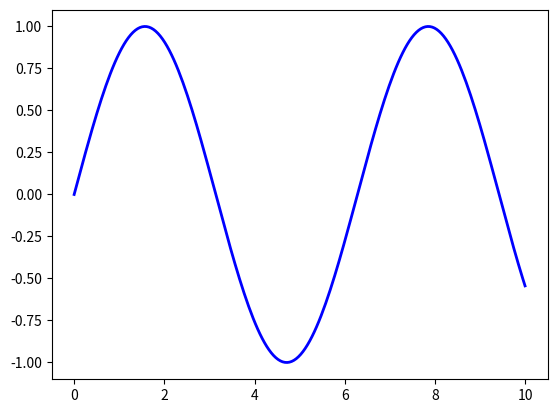
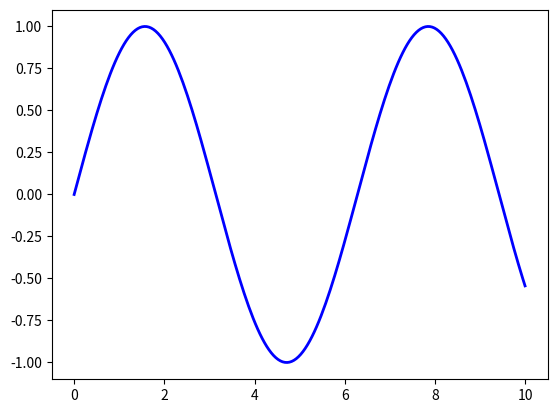
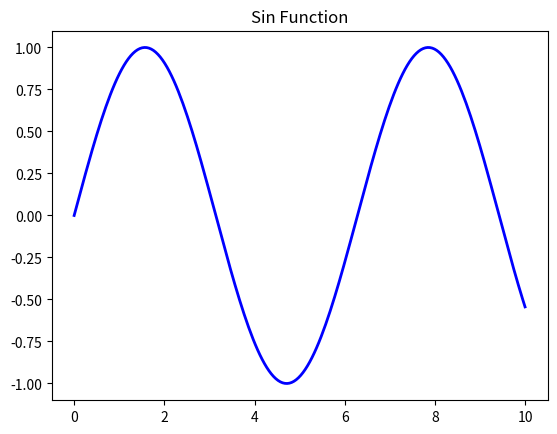
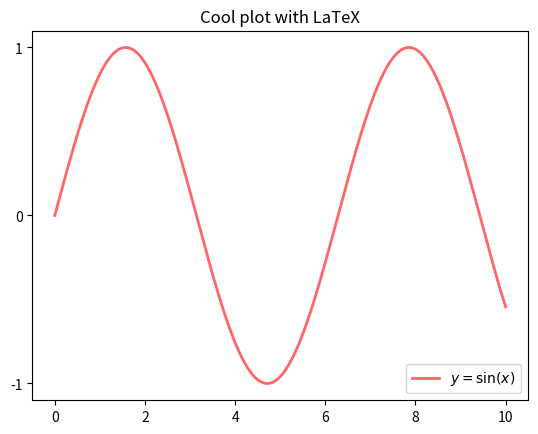
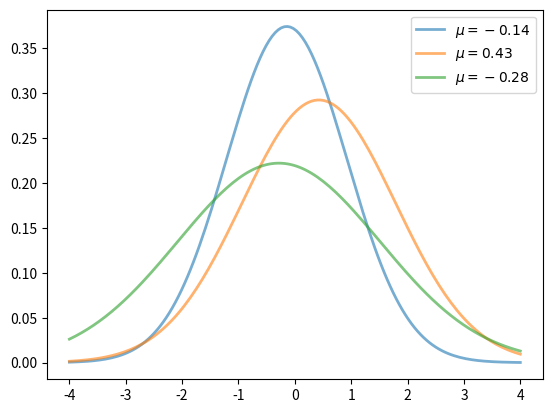
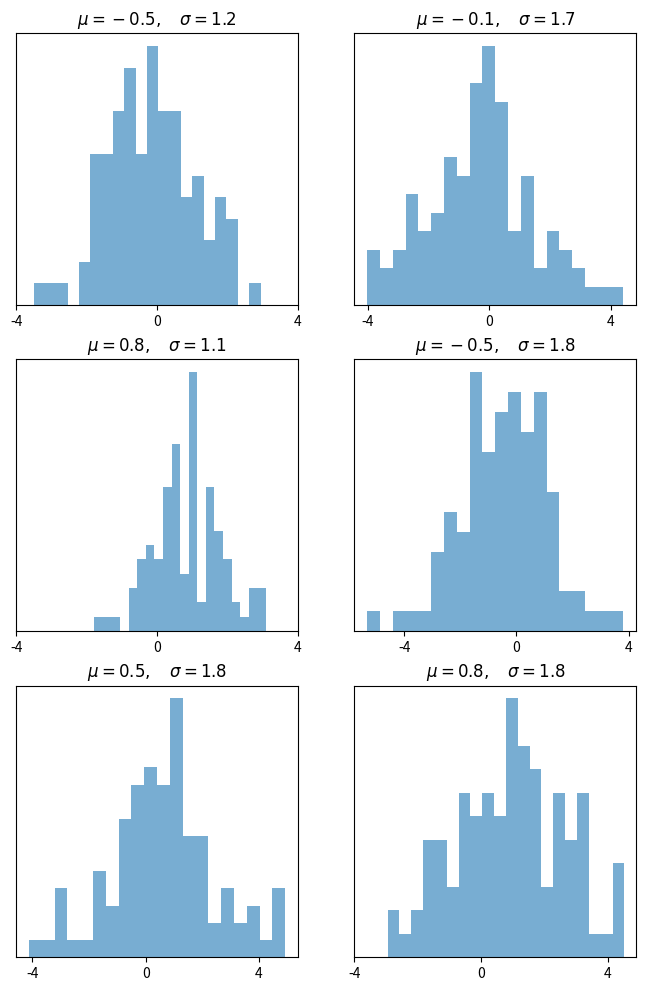
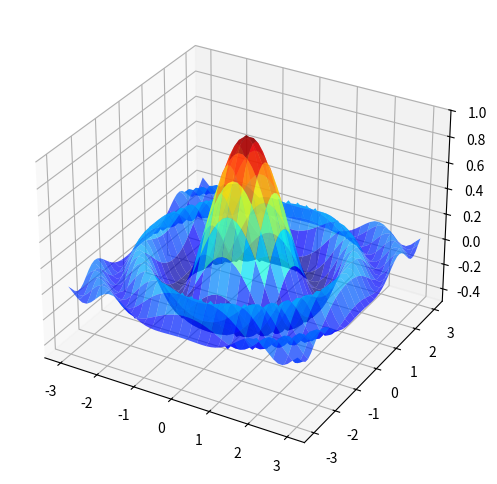
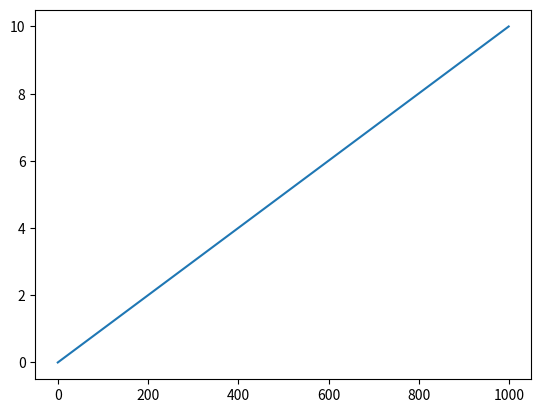
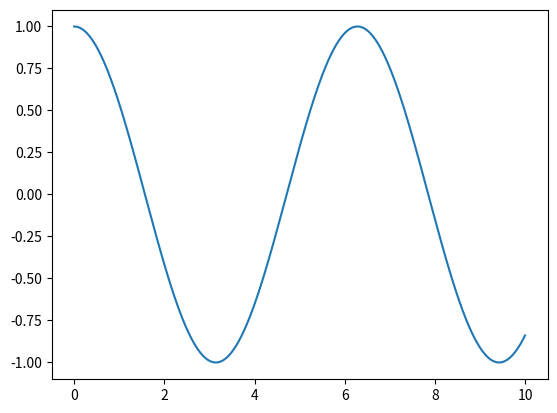
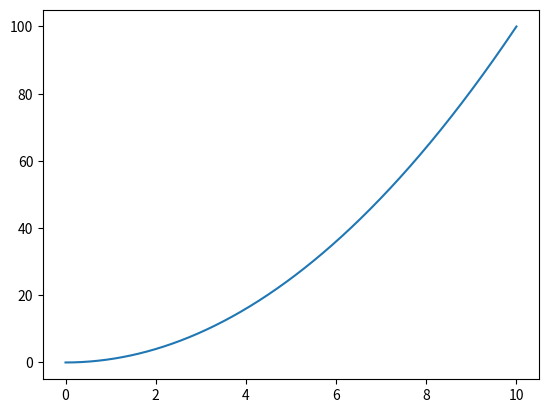
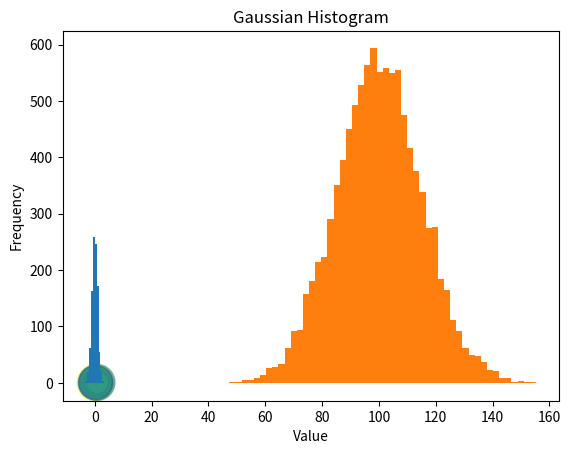

The matplotlib source for these figures, in order: (Note: this script raises an exception after producing the figures.)
%matplotlib inline

import matplotlib.pyplot as plt
import numpy as np
x = np.linspace(0, 10, 200)
y = np.sin(x)
plt.plot(x, y, 'b-', linewidth=2)
# plt.show()  #Required when running in python REPL

import matplotlib.pyplot as plt
import numpy as np
fig, ax = plt.subplots()
x = np.linspace(0, 10, 200)
y = np.sin(x)
ax.plot(x, y, 'b-', linewidth=2)
plt.show()

fig, ax = plt.subplots()
x = np.linspace(0, 10, 200)
y = np.sin(x)
ax.plot(x, y, 'b-', linewidth=2)
ax.set_title("Sin Function")          #Add Title

import matplotlib.pyplot as plt
import numpy as np
fig, ax = plt.subplots()
x = np.linspace(0, 10, 200)
y = np.sin(x)
ax.plot(x, y, 'r-', linewidth=2, label=r'$y=\sin(x)$', alpha=0.6)
ax.legend(loc='lower right')
ax.set_yticks([-1, 0, 1])
ax.set_title('Cool plot with LaTeX')
plt.show()

import matplotlib.pyplot as plt
import numpy as np
from scipy.stats import norm
from random import uniform

fig, ax = plt.subplots()
x = np.linspace(-4, 4, 150)
for i in range(3):
    m, s = uniform(-1, 1), uniform(1, 2)
    y = norm.pdf(x, loc=m, scale=s)
    current_label = r'$\mu = {0:.2f}$'.format(m)
    ax.plot(x, y, linewidth=2, alpha=0.6, label=current_label)
ax.legend()
plt.show()

import matplotlib.pyplot as plt
from scipy.stats import norm
from random import uniform
num_rows, num_cols = 3, 2
fig, axes = plt.subplots(num_rows, num_cols, figsize=(8, 12))
for i in range(num_rows):
    for j in range(num_cols):
        m, s = uniform(-1, 1), uniform(1, 2)
        x = norm.rvs(loc=m, scale=s, size=100)
        axes[i, j].hist(x, alpha=0.6, bins=20)
        t = r'$\mu = {0:.1f}, \quad \sigma = {1:.1f}$'.format(m, s)
        axes[i, j].set_title(t)
        axes[i, j].set_xticks([-4, 0, 4])
        axes[i, j].set_yticks([])
plt.show()



import matplotlib.pyplot as plt
from mpl_toolkits.mplot3d.axes3d import Axes3D
import numpy as np
from matplotlib import cm


def f(x, y):
    return np.cos(x**2 + y**2) / (1 + x**2 + y**2)

xgrid = np.linspace(-3, 3, 50)
ygrid = xgrid
x, y = np.meshgrid(xgrid, ygrid)

fig = plt.figure(figsize=(8, 6))
ax = fig.add_subplot(111, projection='3d')
ax.plot_surface(x,
                y,
                f(x, y),
                rstride=2, cstride=2,
                cmap=cm.jet,
                alpha=0.7,
                linewidth=0.25)
ax.set_zlim(-0.5, 1.0)
plt.show()



fig = plt.figure()
ax = plt.axes()
x = np.linspace(0, 10, 1000)
ax.plot(x)    #Treats this as a simple linear line

fig = plt.figure()
ax = plt.axes()
x = np.linspace(0, 10, 1000)
ax.plot(x, np.cos(x));

fig = plt.figure()
ax = plt.axes()
x = np.linspace(0, 10, 1000)
ax.plot(x, x**2);

fig = plt.figure()
ax = plt.axes()
x = np.random.normal(size=100)
y = np.random.normal(size=100)
ax.scatter(x, y);             #Scatter takes x,y coordinates

N = 50
x = np.random.rand(N)
y = np.random.rand(N)
colors = np.random.rand(N)
area = np.pi * (15 * np.random.rand(N))**2  # 0 to 15 point radiuses

plt.scatter(x, y, s=area, c=colors, alpha=0.5) # there are many different optional arguments
plt.show()

from numpy.random import normal
sample = normal(size=1000)     #1000 values from a normal distribtion
#-Plot-#
plt.hist(sample)               #Simple Histogram
plt.title("Gaussian Histogram")
plt.xlabel("Value")
plt.ylabel("Frequency");

# Example adapted from: http://matplotlib.org/1.2.1/examples/pylab_examples/histogram_demo.html
import numpy as np
import matplotlib.mlab as mlab
import matplotlib.pyplot as plt

mu, sigma = 100, 15
x = mu + sigma*np.random.randn(10000)  #Generate a Sample of 10,000 values and normalise with mu, and sigma

# the histogram of the data
n, bins, patches = plt.hist(x, 50, normed=1, facecolor='green', alpha=0.75)

# add a 'best fit' line
y = mlab.normpdf( bins, mu, sigma)
l = plt.plot(bins, y, 'r--', linewidth=3)

plt.xlabel('Value')
plt.ylabel('Probability')
plt.title(r'$\mathrm{Histogram:}\ \mu=100,\ \sigma=15$')
plt.axis([40, 160, 0, 0.03])
plt.grid(True)

# Great Example from: matplotlib line plot missing values
%matplotlib inline
import matplotlib.pyplot as plt
import numpy as np
from IPython.html.widgets import interact

def plot_sine(frequency=1.0, amplitude=1.0):
    plt.ylim(-1.0, 1.0);
    x = np.linspace(0, 10, 1000)
    plt.plot(x, amplitude*np.sin(x*frequency));

interact(plot_sine, frequency=(0.5, 10.0), amplitude=(0.0, 1.0));

